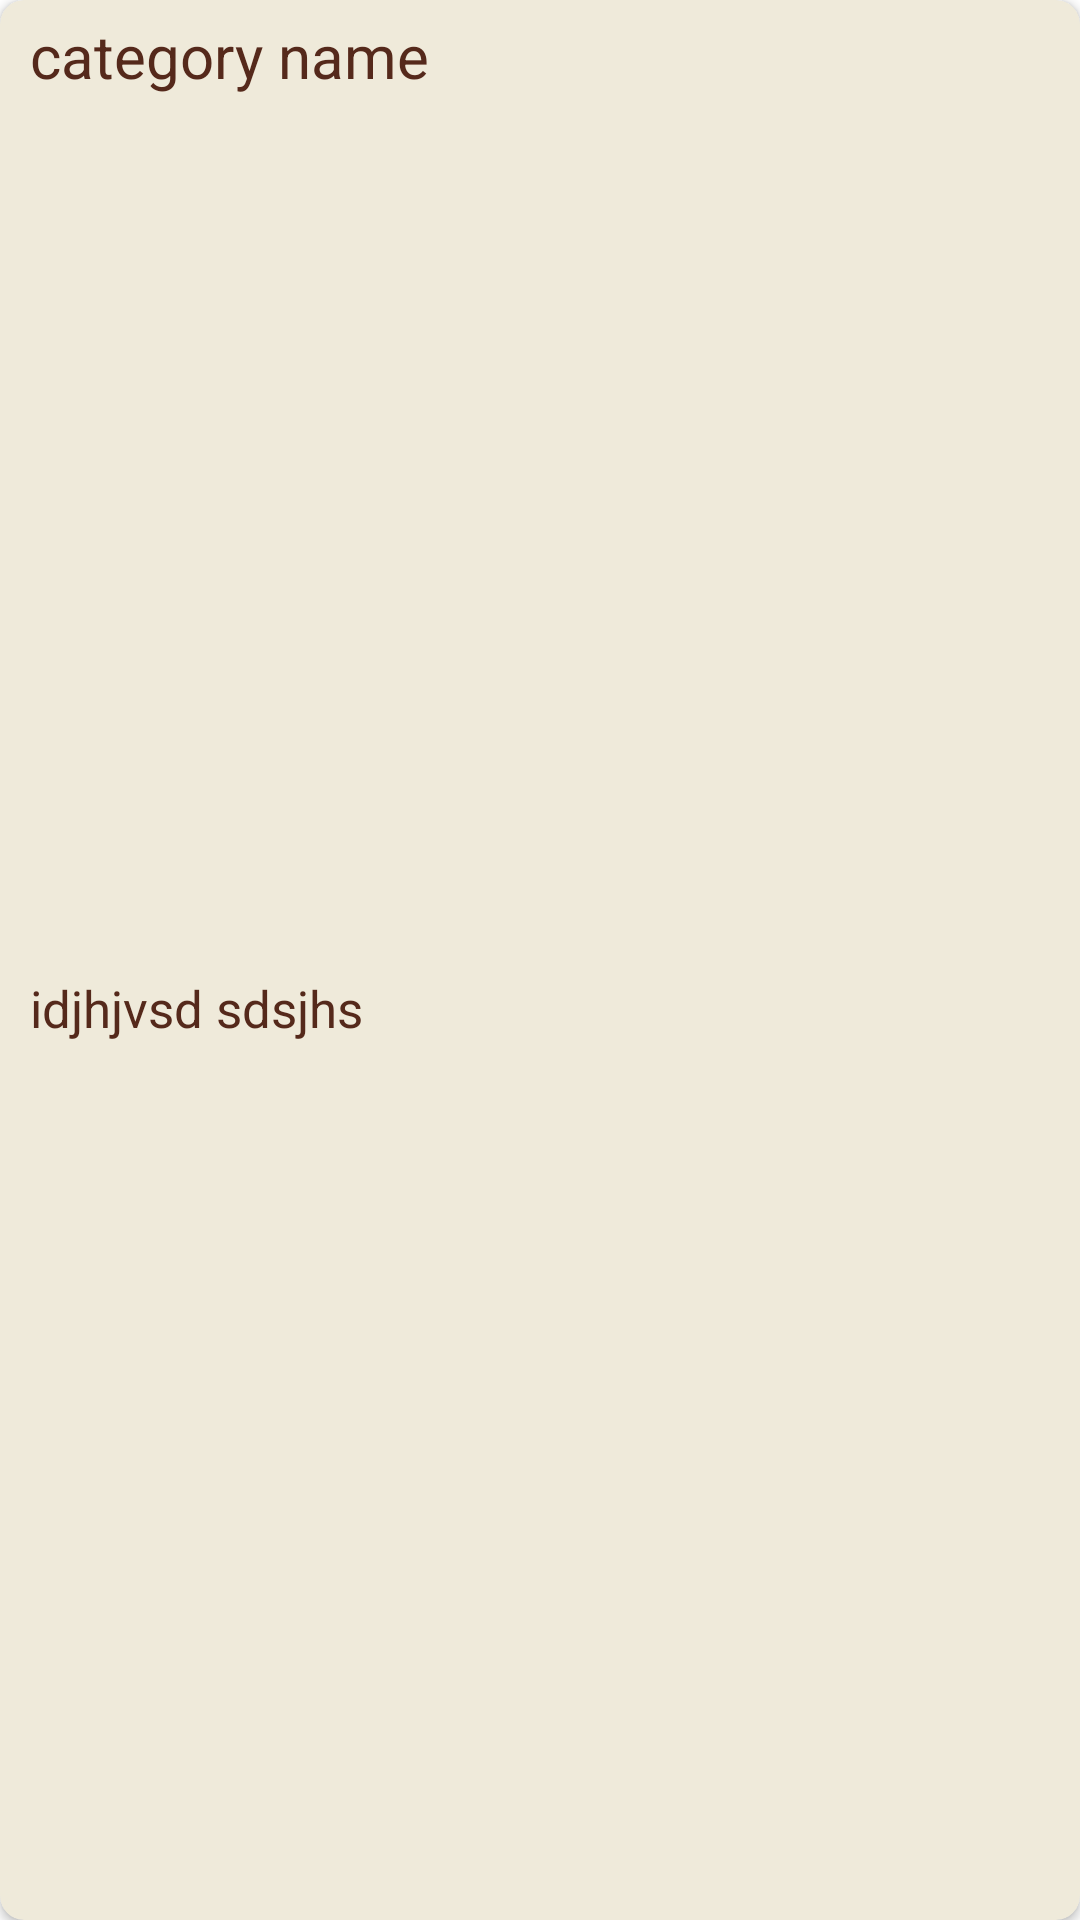

Write the Android layout XML for this screen, with the resource values it uses.
<!-- AndroidManifest.xml: application theme Theme.Ecommerce -->
<!-- res/layout/admin_search_card.xml -->
<?xml version="1.0" encoding="utf-8"?>
<androidx.cardview.widget.CardView xmlns:android="http://schemas.android.com/apk/res/android"
    xmlns:tools="http://schemas.android.com/tools"
    android:layout_width="match_parent"
    android:layout_height="wrap_content"
    xmlns:app="http://schemas.android.com/apk/res-auto"
    android:layout_margin="6dp"
    app:cardCornerRadius="8dp"
    android:backgroundTint="#EFEADA">
        <androidx.constraintlayout.widget.ConstraintLayout
            android:layout_width="match_parent"
            android:layout_height="match_parent"
            android:layout_marginStart="10dp"
            android:layout_marginEnd="10dp">

                <TextView
                    android:id="@+id/user_name"
                    android:layout_width="match_parent"
                    android:layout_height="wrap_content"
                    android:layout_marginTop="5dp"
                    android:layout_marginBottom="5dp"
                    android:text="category name"
                    android:textColor="#55291B"
                    android:textSize="20dp"
                    app:layout_constraintEnd_toEndOf="parent"
                    app:layout_constraintStart_toStartOf="parent"
                    app:layout_constraintTop_toTopOf="parent" />

                <TextView
                    android:id="@+id/user_id"
                    android:layout_width="match_parent"
                    android:layout_height="wrap_content"
                    android:text="idjhjvsd sdsjhs"
                    android:textColor="#55291B"
                    android:textSize="17dp"
                    app:layout_constraintBottom_toBottomOf="parent"
                    app:layout_constraintEnd_toEndOf="parent"
                    app:layout_constraintStart_toStartOf="parent"
                    app:layout_constraintTop_toBottomOf="@+id/user_name" />
        </androidx.constraintlayout.widget.ConstraintLayout>


</androidx.cardview.widget.CardView>
<!-- resources referenced by this layout -->
<resources>
  <style name="Theme.Ecommerce" parent="Theme.MaterialComponents.DayNight.NoActionBar">
          
          <item name="colorPrimary">#FF9800</item>
          <item name="colorPrimaryVariant">#FFC107</item>
          <item name="colorOnPrimary">@color/white</item>
          
          <item name="colorSecondary">@color/teal_200</item>
          <item name="colorSecondaryVariant">@color/teal_700</item>
          <item name="colorOnSecondary">@color/black</item>
          
          <item name="android:statusBarColor" tools:targetApi="l">?attr/colorPrimaryVariant</item>
          
      </style>
  <!-- not gathered from this repository: default colours our renderer supplied (Android Studio template values) -->
  <color name="teal_200">#FF03DAC5</color>
  <color name="teal_700">#FF018786</color>
  <color name="black">#FF000000</color>
  <color name="white">#FFFFFFFF</color>
</resources>
